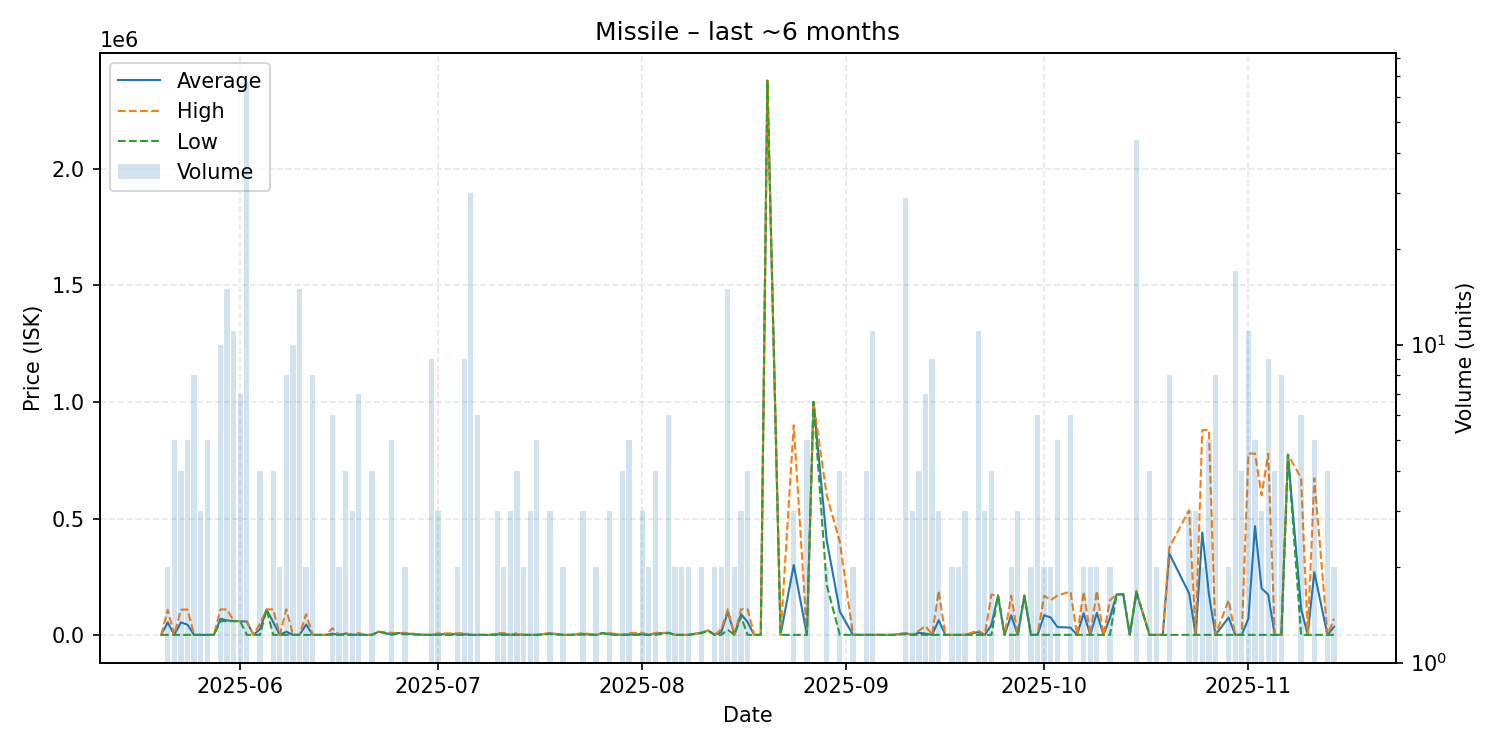

The data file committed next to this chart (first rows):
date, average, highest, lowest, order_count, volume
2025-05-20, 1222, 1222, 1222, 1, 1
2025-05-21, 54611, 108000, 1222, 2, 2
2025-05-22, 1222, 1222, 1222, 2, 5
2025-05-23, 55011, 108800, 1222, 3, 4
2025-05-24, 44773, 110100, 1222, 5, 5
2025-05-25, 1222, 1222, 1222, 3, 8
2025-05-26, 1222, 1222, 1222, 1, 3
2025-05-27, 1222, 1222, 1222, 2, 5
2025-05-28, 1222, 1222, 1222, 1, 1
2025-05-29, 70070, 110350, 60000, 8, 10
2025-05-30, 63360, 110400, 60000, 5, 15
2025-05-31, 60636, 61400, 60000, 3, 11
2025-06-01, 60000, 60000, 60000, 4, 7
2025-06-02, 58245, 60000, 1222, 2, 67
2025-06-03, 1224, 1224, 1224, 1, 1
2025-06-04, 25690, 50155, 1224, 4, 4
2025-06-05, 110300, 110300, 110300, 1, 1
2025-06-06, 55962, 110700, 1224, 4, 4
2025-06-07, 1224, 1224, 1224, 2, 2
2025-06-08, 14946, 111000, 1224, 5, 8
2025-06-09, 1225, 1225, 1224, 5, 10
2025-06-10, 1225, 1225, 1225, 5, 15
2025-06-11, 45612, 90000, 1225, 2, 2
2025-06-12, 1225, 1225, 1224, 7, 8
2025-06-13, 1224, 1224, 1224, 1, 1
2025-06-14, 1226, 1226, 1226, 1, 1
2025-06-15, 6005, 29900, 1226, 5, 6
2025-06-16, 1227, 1227, 1227, 1, 2
2025-06-17, 6982, 8900, 1227, 3, 4
2025-06-18, 1227, 1227, 1227, 3, 3
2025-06-19, 2337, 9000, 1227, 7, 7
2025-06-20, 1227, 1227, 1227, 1, 1
2025-06-21, 1227, 1227, 1227, 4, 4
2025-06-22, 14990, 14990, 14990, 1, 1
2025-06-24, 2982, 10000, 1228, 3, 5
2025-06-25, 9000, 9000, 9000, 1, 1
2025-06-26, 7000, 10000, 4000, 2, 2
2025-06-29, 1228, 1228, 1228, 1, 1
2025-06-30, 1228, 1228, 1228, 2, 9
2025-07-01, 3482, 7989, 1229, 3, 3
2025-07-04, 4610, 7990, 1230, 2, 2
2025-07-05, 3820, 9000, 1230, 7, 9
2025-07-06, 1230, 1230, 1230, 2, 30
2025-07-07, 1230, 1230, 1230, 3, 6
2025-07-09, 1230, 1230, 1230, 1, 1
2025-07-10, 3787, 8900, 1230, 2, 3
2025-07-11, 5115, 8999, 1231, 2, 2
2025-07-12, 1230, 1230, 1230, 2, 3
2025-07-13, 3172, 8999, 1230, 3, 4
2025-07-14, 1230, 1230, 1230, 2, 2
2025-07-15, 1230, 1230, 1230, 3, 3
2025-07-16, 1230, 1230, 1230, 3, 5
2025-07-18, 7666, 8998, 5000, 3, 3
2025-07-20, 1230, 1230, 1230, 1, 2
2025-07-21, 1230, 1230, 1230, 1, 1
2025-07-23, 4743, 9000, 2614, 3, 3
2025-07-25, 1229, 1229, 1229, 1, 2
2025-07-26, 9000, 9000, 9000, 1, 1
2025-07-27, 4743, 9000, 2614, 3, 3
2025-07-29, 1228, 1229, 1227, 3, 4
... 90 more rows
